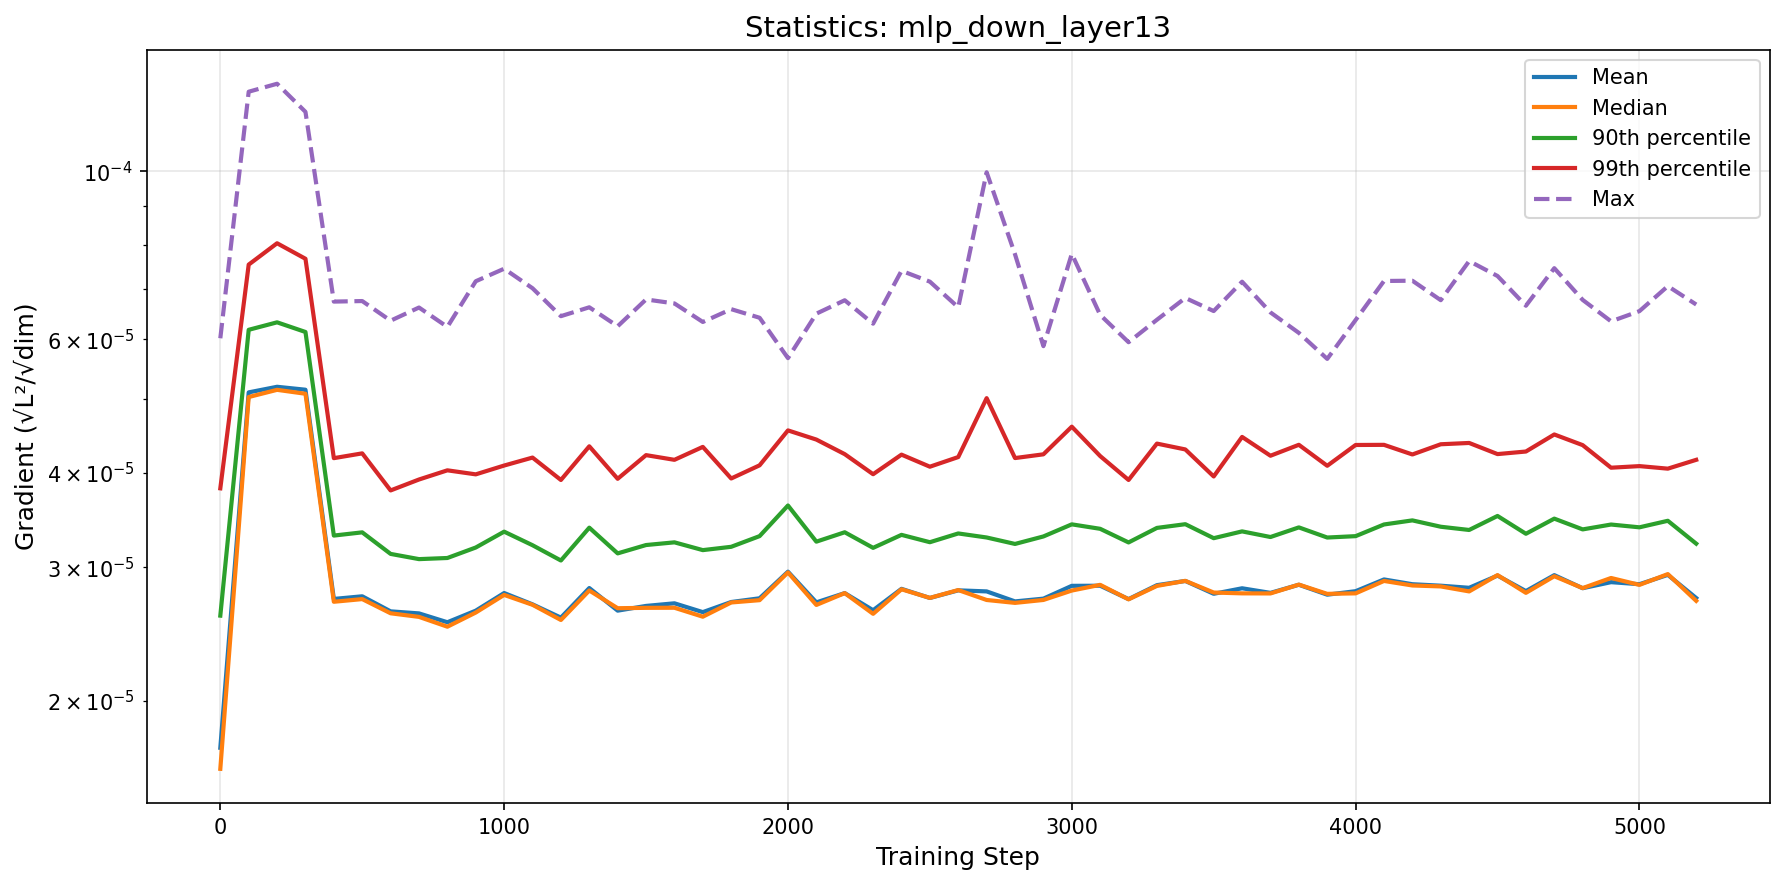

Data behind this chart, as committed beside it:
step, mean, median, p90, p99, max
0, 1.733269817602182e-05, 1.6258336472674273e-05, 2.5905998882080894e-05, 3.8151249464135616e-05, 6.021221270202659e-05
100, 5.107755300416882e-05, 5.0359562010271475e-05, 6.178213880048133e-05, 7.532970521424423e-05, 0.0001274
200, 5.195409846083164e-05, 5.147390766069293e-05, 6.320366082945839e-05, 8.038260093599079e-05, 0.0001306
300, 5.1492673333898763e-05, 5.0864175136666745e-05, 6.137351738288999e-05, 7.667919126106421e-05, 0.0001199
400, 2.7254895641704024e-05, 2.702182700886624e-05, 3.304654273961205e-05, 4.181792537565343e-05, 6.731581379426643e-05
500, 2.7474617996046747e-05, 2.724141359067289e-05, 3.337182533869054e-05, 4.243173152644884e-05, 6.742636469425634e-05
600, 2.624468214256532e-05, 2.6091010113304947e-05, 3.1254628993337974e-05, 3.790794489759717e-05, 6.352034688461572e-05
700, 2.6082088635145544e-05, 2.580744603619678e-05, 3.076238135690801e-05, 3.91894283893634e-05, 6.611321441596374e-05
800, 2.539030617043636e-05, 2.504783697077073e-05, 3.086825381615199e-05, 4.029866122436942e-05, 6.232858868315816e-05
900, 2.629985248197337e-05, 2.615023095131619e-05, 3.186789581377525e-05, 3.980785913881842e-05, 7.16147551429458e-05
1000, 2.7748351485001876e-05, 2.759044673439348e-05, 3.344123251736164e-05, 4.088945515832161e-05, 7.439195178449154e-05
1100, 2.6810044257022776e-05, 2.677445900189923e-05, 3.209047645214014e-05, 4.189269748167134e-05, 7.01050303177908e-05
1200, 2.574889082548485e-05, 2.5564353563822806e-05, 3.0632474590674974e-05, 3.913282434950815e-05, 6.439865683205426e-05
1300, 2.8172177079812043e-05, 2.7963945285591763e-05, 3.3849539249786176e-05, 4.335247049311873e-05, 6.615978054469451e-05
1400, 2.6301411815714865e-05, 2.6496069949644152e-05, 3.130357617919799e-05, 3.9273074980883374e-05, 6.245273834792897e-05
1500, 2.6681881347404408e-05, 2.652712555573089e-05, 3.21089755743742e-05, 4.220470564177956e-05, 6.775992369512096e-05
1600, 2.6894973793949767e-05, 2.6533981326792855e-05, 3.2372901841881685e-05, 4.160567750659536e-05, 6.693826435366645e-05
1700, 2.6183456504164887e-05, 2.5821473172982223e-05, 3.161607492074836e-05, 4.327602673583896e-05, 6.327244045678526e-05
1800, 2.700086147504927e-05, 2.6963386517309118e-05, 3.1936993764247745e-05, 3.931042683689154e-05, 6.578315515071154e-05
1900, 2.7308601013536255e-05, 2.715328173508169e-05, 3.299062700534705e-05, 4.0915103636507406e-05, 6.408768967958167e-05
2000, 2.9610342391858273e-05, 2.954390765808057e-05, 3.621164614742156e-05, 4.5500391934183426e-05, 5.668195808539167e-05
2100, 2.6971074589710042e-05, 2.6761476874526124e-05, 3.2440637369290926e-05, 4.424941525940083e-05, 6.489147926913574e-05
2200, 2.774196027490104e-05, 2.7740402401832398e-05, 3.3380778404534794e-05, 4.2330626638431564e-05, 6.759139796486124e-05
2300, 2.633579113872234e-05, 2.6047890969493892e-05, 3.1834513720241375e-05, 3.982449416071176e-05, 6.294472404988483e-05
2400, 2.810505192789898e-05, 2.8066002414561808e-05, 3.3118220017058775e-05, 4.226758774166228e-05, 7.392396946670488e-05
2500, 2.7334687787166395e-05, 2.7340672204445582e-05, 3.23856311297277e-05, 4.074509415659115e-05, 7.15216010576114e-05
2600, 2.797627968119189e-05, 2.8001765713270288e-05, 3.326006481074728e-05, 4.1957757093768976e-05, 6.615590245928615e-05
2700, 2.788636987714556e-05, 2.7168149244971573e-05, 3.285417005827185e-05, 5.018621668568803e-05, 9.97539100353606e-05
2800, 2.7050914517141272e-05, 2.6929916202789173e-05, 3.221529732400086e-05, 4.183045693935127e-05, 7.772054959787056e-05
2900, 2.7279447342566853e-05, 2.7170381144969724e-05, 3.2958048905129544e-05, 4.2308235788368616e-05, 5.878633601241745e-05
3000, 2.8362400263810222e-05, 2.7958339160250034e-05, 3.4193719329778105e-05, 4.601809123414561e-05, 7.782570901326835e-05
3100, 2.837175182333697e-05, 2.8448462217056658e-05, 3.373212166479789e-05, 4.208490099699701e-05, 6.464377656811848e-05
3200, 2.72389871176821e-05, 2.7222368771617766e-05, 3.236345401091967e-05, 3.913530999852808e-05, 5.949638216407038e-05
3300, 2.842155231011897e-05, 2.8354988899081945e-05, 3.382521026651375e-05, 4.370973565528395e-05, 6.369907350745052e-05
3400, 2.8785590204043793e-05, 2.8794912395824213e-05, 3.420974098844454e-05, 4.2941357241943446e-05, 6.806161400163546e-05
3500, 2.768504396146097e-05, 2.7790003514382988e-05, 3.27855086652562e-05, 3.955254996981238e-05, 6.540721369674429e-05
3600, 2.8152497371536356e-05, 2.772118659777334e-05, 3.3469223126303405e-05, 4.4605368930206166e-05, 7.151311729103327e-05
3700, 2.7762091291500773e-05, 2.7713900635717437e-05, 3.290102358732838e-05, 4.212616331642491e-05, 6.514016422443092e-05
3800, 2.845666528778728e-05, 2.846933602995705e-05, 3.3878322938107885e-05, 4.355047603894489e-05, 6.120488978922367e-05
3900, 2.760933670994551e-05, 2.76794080491527e-05, 3.284977537987288e-05, 4.0857910971681084e-05, 5.655298809870146e-05
4000, 2.7904415728942566e-05, 2.7721184778783936e-05, 3.2988238672260195e-05, 4.3527148955035947e-05, 6.36541226413101e-05
4100, 2.891960592218571e-05, 2.8787152587028686e-05, 3.418074811634142e-05, 4.3544890831981277e-05, 7.1672213380225e-05
4200, 2.8501719362290195e-05, 2.8393119464453775e-05, 3.460805237409659e-05, 4.228881061862921e-05, 7.172921323217452e-05
4300, 2.8374238472192053e-05, 2.831199162756093e-05, 3.3945647373911925e-05, 4.362261133792342e-05, 6.76058407407254e-05
4400, 2.8193913628626888e-05, 2.7886114366992842e-05, 3.361417111591436e-05, 4.3796210229629636e-05, 7.614296191604808e-05
4500, 2.9260722836202797e-05, 2.9304205781954806e-05, 3.5077155189355835e-05, 4.2337816557846944e-05, 7.276114047272131e-05
4600, 2.7914174963379018e-05, 2.776432847895194e-05, 3.322830889374018e-05, 4.266954747436098e-05, 6.647388363489881e-05
4700, 2.930144539143547e-05, 2.9203713893366512e-05, 3.479268889350351e-05, 4.494061286095527e-05, 7.451853161910549e-05
4800, 2.8157700386697926e-05, 2.8167254640720785e-05, 3.3672336940071546e-05, 4.350741528469368e-05, 6.766681326553226e-05
4900, 2.8681250511348416e-05, 2.904743541876087e-05, 3.417423795326613e-05, 4.062027946929447e-05, 6.339316314551979e-05
5000, 2.850321732341042e-05, 2.8445258976717014e-05, 3.388600816833787e-05, 4.081832394149387e-05, 6.538929301314056e-05
5100, 2.932324017227269e-05, 2.93936682282947e-05, 3.456613740127068e-05, 4.050337047374339e-05, 7.055693276925012e-05
5200, 2.7331225980325208e-05, 2.7096692065242678e-05, 3.2243013265542686e-05, 4.160687240073457e-05, 6.671935261692852e-05
